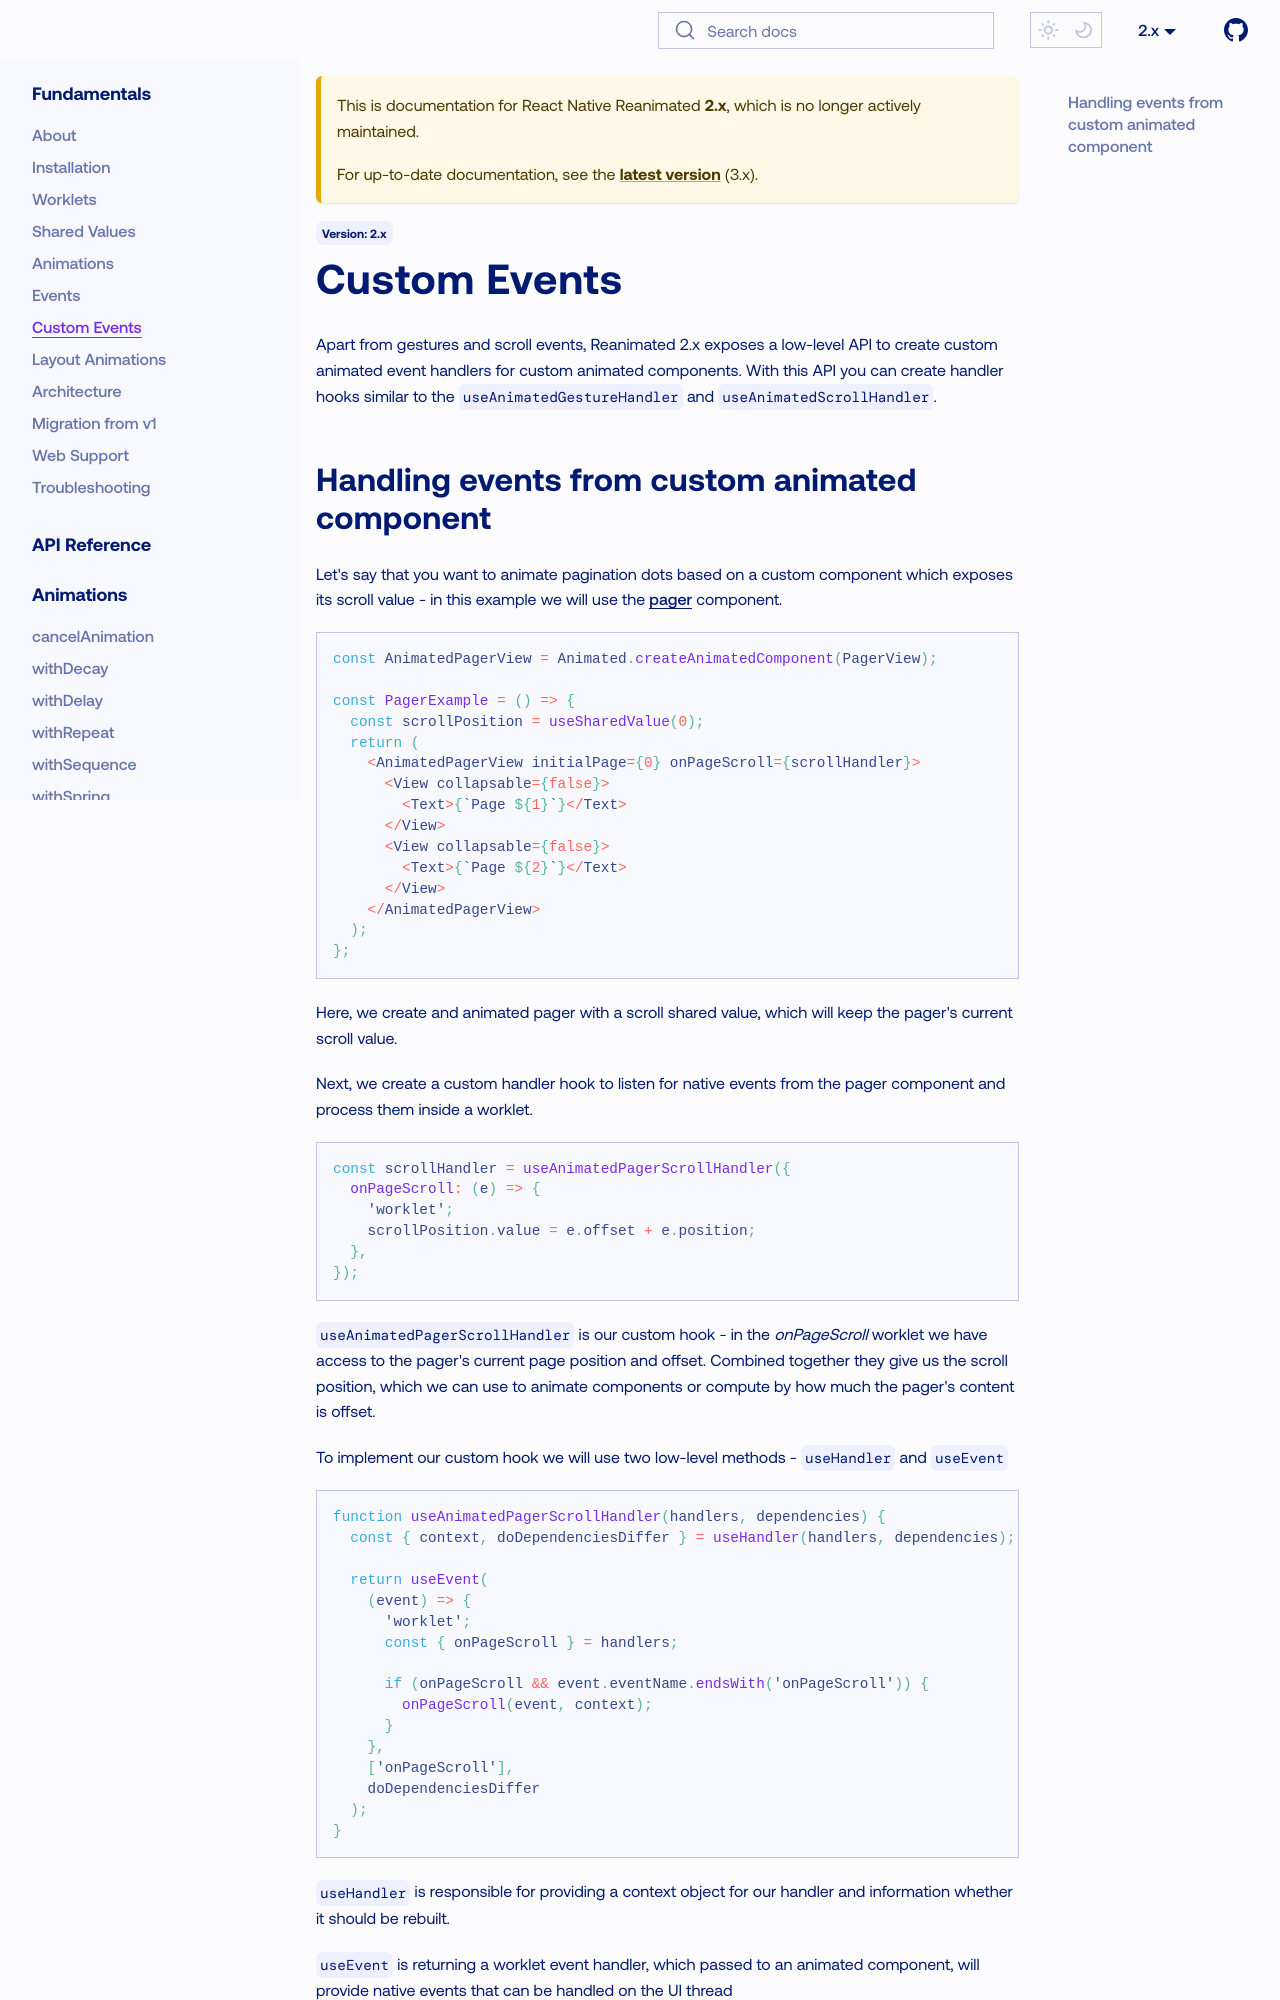

repository: catalinmiron/react-native-reanimated · page: docs/2.x/fundamentals/custom_events/index.html · generator: docusaurus

---
id: custom_events
title: Custom Events
sidebar_label: Custom Events
---

Apart from gestures and scroll events, Reanimated 2.x exposes a low-level API to create custom animated event handlers for custom animated components. With this API you can create handler hooks similar to the `useAnimatedGestureHandler` and `useAnimatedScrollHandler`.
